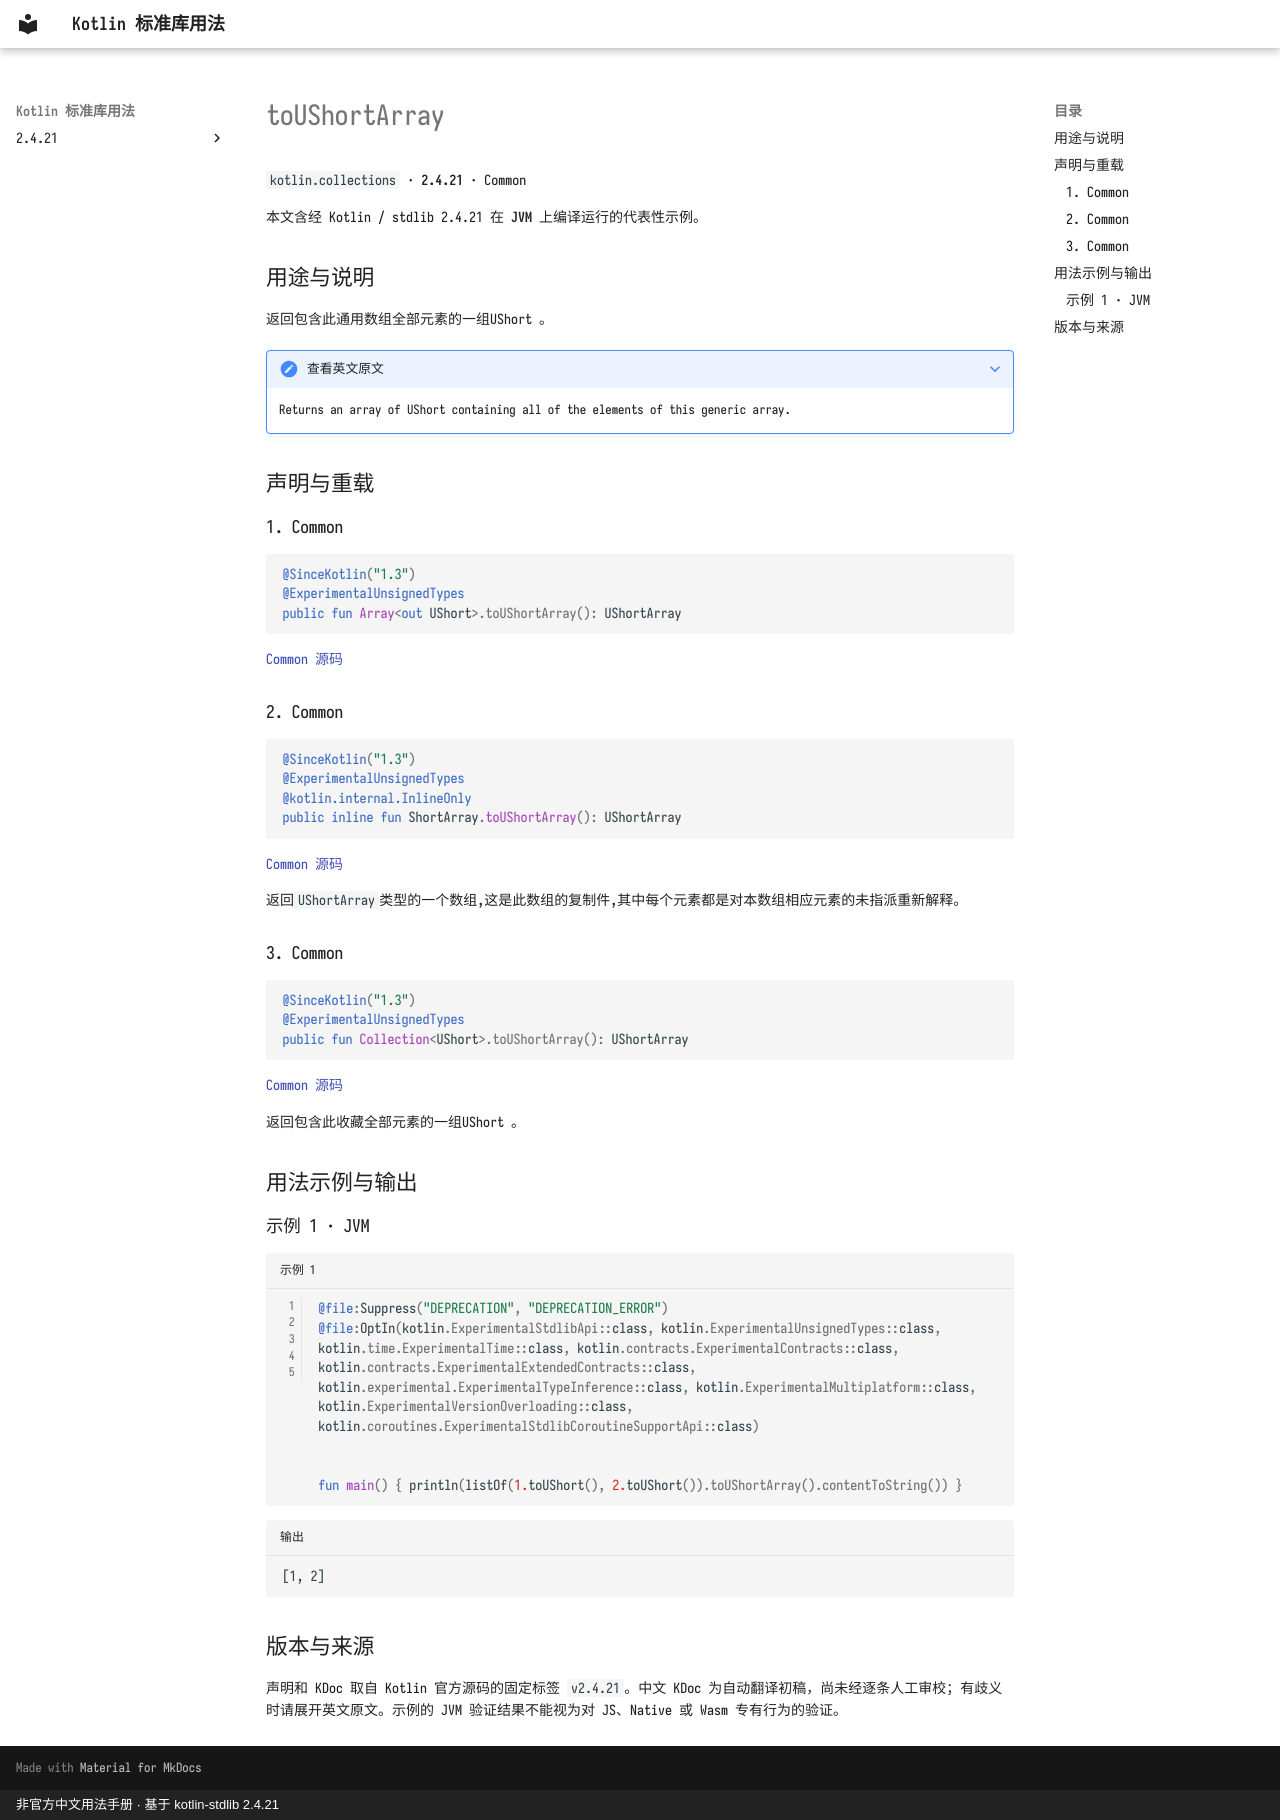

repository: oooooooko/kotlin-stdlib-docs · page: zh/api/kotlin.collections/toushortarray--488505b1/index.html · generator: mkdocs · copyright: 非官方中文用法手册 · 基于 kotlin-stdlib 2.4.21

# toUShortArray

`kotlin.collections` · **2.4.21** · Common

本文含经 Kotlin / stdlib 2.4.21 在 **JVM** 上编译运行的代表性示例。

## 用途与说明

返回包含此通用数组全部元素的一组UShort 。

??? note "查看英文原文"

    Returns an array of UShort containing all of the elements of this generic array.

## 声明与重载

### 1. Common

```kotlin
@SinceKotlin("1.3")
@ExperimentalUnsignedTypes
public fun Array<out UShort>.toUShortArray(): UShortArray
```

[Common 源码](https://github.com/JetBrains/kotlin/blob/v2.4.21/libraries/stdlib/common/src/generated/_UArrays.kt#L4999)

### 2. Common

```kotlin
@SinceKotlin("1.3")
@ExperimentalUnsignedTypes
@kotlin.internal.InlineOnly
public inline fun ShortArray.toUShortArray(): UShortArray
```

[Common 源码](https://github.com/JetBrains/kotlin/blob/v2.4.21/libraries/stdlib/common/src/generated/_UArrays.kt#L5008)

返回`UShortArray`类型的一个数组,这是此数组的复制件,其中每个元素都是对本数组相应元素的未指派重新解释。

### 3. Common

```kotlin
@SinceKotlin("1.3")
@ExperimentalUnsignedTypes
public fun Collection<UShort>.toUShortArray(): UShortArray
```

[Common 源码](https://github.com/JetBrains/kotlin/blob/v2.4.21/libraries/stdlib/common/src/generated/_UCollections.kt#L61)

返回包含此收藏全部元素的一组UShort 。

## 用法示例与输出

### 示例 1 · JVM

```kotlin title="示例 1" linenums="1"
@file:Suppress("DEPRECATION", "DEPRECATION_ERROR")
@file:OptIn(kotlin.ExperimentalStdlibApi::class, kotlin.ExperimentalUnsignedTypes::class, kotlin.time.ExperimentalTime::class, kotlin.contracts.ExperimentalContracts::class, kotlin.contracts.ExperimentalExtendedContracts::class, kotlin.experimental.ExperimentalTypeInference::class, kotlin.ExperimentalMultiplatform::class, kotlin.ExperimentalVersionOverloading::class, kotlin.coroutines.ExperimentalStdlibCoroutineSupportApi::class)


fun main() { println(listOf(1.toUShort(), 2.toUShort()).toUShortArray().contentToString()) }
```

```text title="输出"
[1, 2]
```

## 版本与来源

声明和 KDoc 取自 Kotlin 官方源码的固定标签 `v2.4.21`。中文 KDoc 为自动翻译初稿，尚未经逐条人工审校；有歧义时请展开英文原文。示例的 JVM 验证结果不能视为对 JS、Native 或 Wasm 专有行为的验证。
